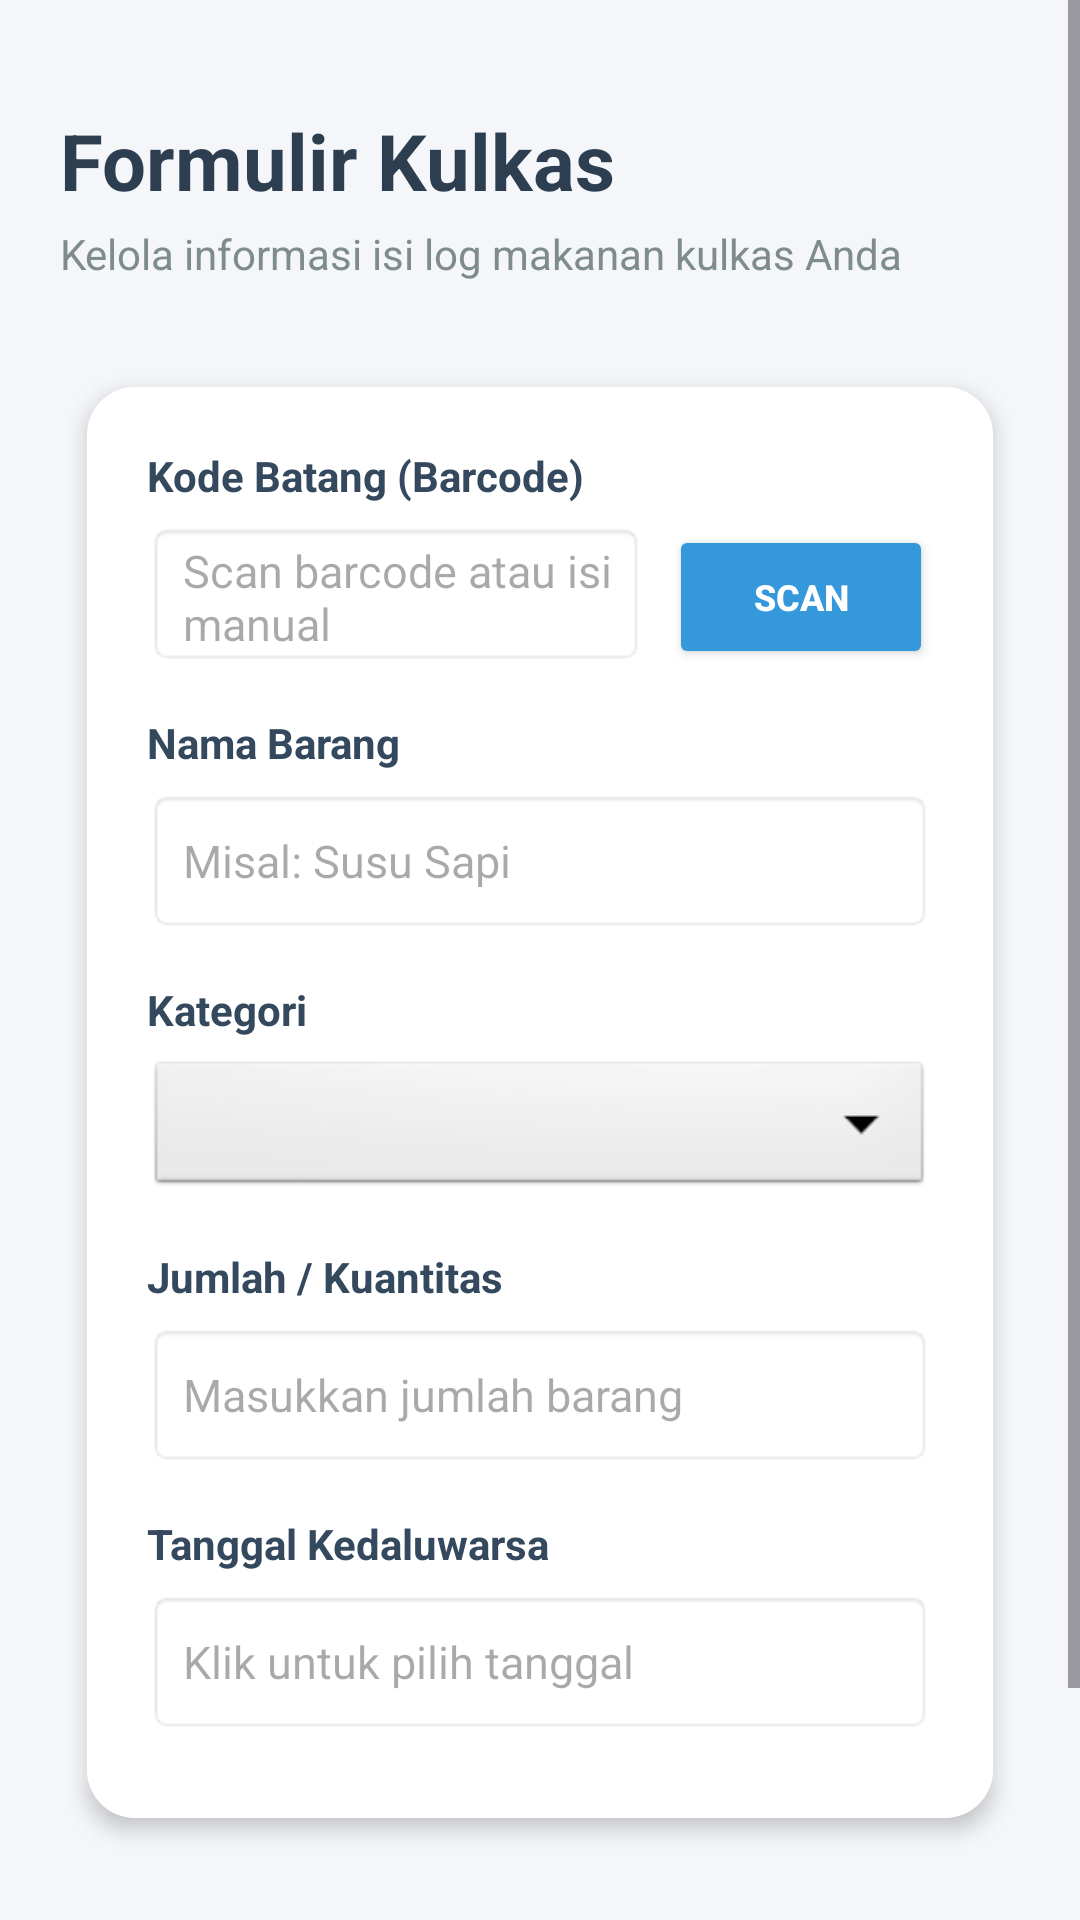

Write the Android layout XML for this screen, with the resource values it uses.
<!-- AndroidManifest.xml: application theme Theme.KulkasKu -->
<!-- res/layout/activity_form.xml -->
<?xml version="1.0" encoding="utf-8"?>
<ScrollView xmlns:android="http://schemas.android.com/apk/res/android"
    xmlns:app="http://schemas.android.com/apk/res-auto"
    android:layout_width="match_parent"
    android:layout_height="match_parent"
    android:background="#F4F6F9"
    android:fillViewport="true">

    <LinearLayout
        android:layout_width="match_parent"
        android:layout_height="wrap_content"
        android:orientation="vertical"
        android:padding="20dp">

        <TextView
            android:layout_width="match_parent"
            android:layout_height="wrap_content"
            android:text="Formulir Kulkas"
            android:textSize="26sp"
            android:textStyle="bold"
            android:textColor="#2C3E50"
            android:layout_marginTop="16dp"
            android:layout_marginBottom="4dp"/>

        <TextView
            android:layout_width="match_parent"
            android:layout_height="wrap_content"
            android:text="Kelola informasi isi log makanan kulkas Anda"
            android:textSize="14sp"
            android:textColor="#7F8C8D"
            android:layout_marginBottom="24dp"/>

        <androidx.cardview.widget.CardView
            android:layout_width="match_parent"
            android:layout_height="wrap_content"
            app:cardCornerRadius="16dp"
            app:cardElevation="4dp"
            app:cardUseCompatPadding="true"
            android:layout_marginBottom="24dp">

            <LinearLayout
                android:layout_width="match_parent"
                android:layout_height="wrap_content"
                android:orientation="vertical"
                android:padding="20dp"
                android:background="#FFFFFF">

                <TextView
                    android:layout_width="match_parent"
                    android:layout_height="wrap_content"
                    android:text="Kode Batang (Barcode)"
                    android:textStyle="bold"
                    android:textColor="#34495E"
                    android:layout_marginBottom="6dp"/>

                <LinearLayout
                    android:layout_width="match_parent"
                    android:layout_height="wrap_content"
                    android:orientation="horizontal"
                    android:layout_marginBottom="16dp">

                    <EditText
                        android:id="@+id/etBarcode"
                        android:layout_width="0dp"
                        android:layout_height="48dp"
                        android:layout_weight="1"
                        android:hint="Scan barcode atau isi manual"
                        android:background="@android:drawable/editbox_background_normal"
                        android:paddingLeft="12dp"
                        android:textSize="15sp" />

                    <Button
                        android:id="@+id/btnScan"
                        android:layout_width="wrap_content"
                        android:layout_height="48dp"
                        android:layout_marginStart="8dp"
                        android:text="SCAN"
                        android:textSize="12sp"
                        android:textStyle="bold"
                        android:textColor="@android:color/white"
                        android:backgroundTint="#3498DB" />
                </LinearLayout>

                <TextView
                    android:layout_width="match_parent"
                    android:layout_height="wrap_content"
                    android:text="Nama Barang"
                    android:textStyle="bold"
                    android:textColor="#34495E"
                    android:layout_marginBottom="6dp"/>
                <EditText
                    android:id="@+id/etNama"
                    android:layout_width="match_parent"
                    android:layout_height="48dp"
                    android:hint="Misal: Susu Sapi"
                    android:background="@android:drawable/editbox_background_normal"
                    android:paddingLeft="12dp"
                    android:textSize="15sp"
                    android:layout_marginBottom="16dp"/>

                <TextView
                    android:layout_width="match_parent"
                    android:layout_height="wrap_content"
                    android:text="Kategori"
                    android:textStyle="bold"
                    android:textColor="#34495E"
                    android:layout_marginBottom="6dp"/>
                <Spinner
                    android:id="@+id/spKategori"
                    android:layout_width="match_parent"
                    android:layout_height="48dp"
                    android:background="@android:drawable/btn_dropdown"
                    android:spinnerMode="dropdown"
                    android:layout_marginBottom="16dp"/>

                <TextView
                    android:layout_width="match_parent"
                    android:layout_height="wrap_content"
                    android:text="Jumlah / Kuantitas"
                    android:textStyle="bold"
                    android:textColor="#34495E"
                    android:layout_marginBottom="6dp"/>
                <EditText
                    android:id="@+id/etJumlah"
                    android:layout_width="match_parent"
                    android:layout_height="48dp"
                    android:hint="Masukkan jumlah barang"
                    android:inputType="text"
                    android:background="@android:drawable/editbox_background_normal"
                    android:paddingLeft="12dp"
                    android:textSize="15sp"
                    android:layout_marginBottom="16dp"/>

                <TextView
                    android:layout_width="match_parent"
                    android:layout_height="wrap_content"
                    android:text="Tanggal Kedaluwarsa"
                    android:textStyle="bold"
                    android:textColor="#34495E"
                    android:layout_marginBottom="6dp"/>
                <EditText
                    android:id="@+id/etTanggal"
                    android:layout_width="match_parent"
                    android:layout_height="48dp"
                    android:hint="Klik untuk pilih tanggal"
                    android:background="@android:drawable/editbox_background_normal"
                    android:paddingLeft="12dp"
                    android:textSize="15sp"
                    android:layout_marginBottom="8dp"/>

            </LinearLayout>
        </androidx.cardview.widget.CardView>

        <Button
            android:id="@+id/btnSimpan"
            android:layout_width="match_parent"
            android:layout_height="55dp"
            android:text="SIMPAN"
            android:textSize="16sp"
            android:textStyle="bold"
            android:textColor="@android:color/white"
            android:backgroundTint="#2ECC71"
            android:layout_marginBottom="12dp"/>

        <Button
            android:id="@+id/btnHapus"
            android:layout_width="match_parent"
            android:layout_height="55dp"
            android:text="HAPUS BARANG"
            android:textSize="16sp"
            android:textStyle="bold"
            android:textColor="@android:color/white"
            android:backgroundTint="#E74C3C"
            android:visibility="gone"/>

    </LinearLayout>
</ScrollView>
<!-- resources referenced by this layout -->
<resources>
  <style name="Theme.KulkasKu" parent="Base.Theme.KulkasKu" />
  <style name="Base.Theme.KulkasKu" parent="Theme.Material3.DayNight.NoActionBar">
          
          
      </style>
</resources>
